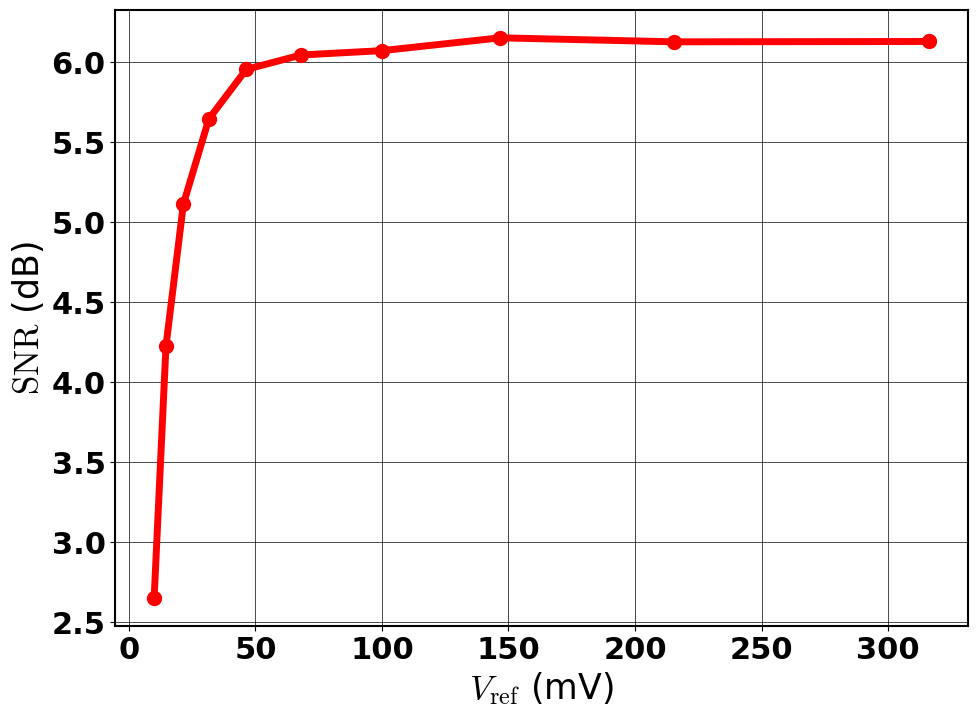

Reproduce this figure in Python.
# -*- coding: utf-8 -*-
"""
Spyder Editor

This is a temporary script file.
"""

import numpy as np
import csv
import math
from scipy import special
import scipy.stats

import matplotlib.pyplot as plt
import matplotlib

plt.rc('font', size=18, weight='regular') 
matplotlib.rcParams['mathtext.fontset'] = 'cm'
matplotlib.rcParams['font.family'] = 'cm'
matplotlib.rcParams['axes.linewidth'] = 1.5
plt.rcParams["font.family"] = "arial"
np.random.seed(2021)
font = {'family': 'arial',
        'color':  'black',
        'weight': 'regular',
        'size': 16,
        }

def Qfunc(x):
    return 0.5 - 0.5*special.erf(x/np.sqrt(2))

def Quantize(x,clpmax,clpmin,BADC):
    xclp = np.minimum(np.maximum(x,clpmin),clpmax) - clpmin
    lim = (clpmax-clpmin)/(2**BADC-2)
    val = np.round(xclp/lim)*2-2**BADC
    return val

def par(a,b):
    return a*b/(a+b)
#%%

g_on = 1/(4.5e3)    #1/Ohm
g_off = 1/(7.5e3)   #1/Ohm
#g_off = g_on/1000   #1/Ohm

VDD = 0.8     # Volts

#MRAM
A = 1000
gm = 100e-6

m = 20
rbl = 183/512 
rsl = 84/512
Sig_Ith = 1.28e-6/m
Sig_mb_goff = 0.04*g_off
Sig_mb_gon = 0.04*g_on

Sig_m = 0.05
B_ADC = 6
zeta = np.linspace(3,4,10)
zlen = len(zeta)

V_bl_all = np.logspace(-2,-0.5,10)

N_all = np.array([128])
a_vec_no = 315
w_vec_no = 315

Var_sig = np.zeros((len(N_all),len(V_bl_all)))

I_mu = np.zeros((len(N_all),len(V_bl_all)))
I_std = np.zeros((len(N_all),len(V_bl_all)))

yn = np.zeros((len(N_all),len(V_bl_all),zlen,a_vec_no*w_vec_no))
y_bev = np.zeros((len(N_all),len(V_bl_all),zlen,a_vec_no*w_vec_no))

Var_noi_tot = np.zeros((len(N_all),len(V_bl_all),zlen))
Var_noi_OCCtot = np.zeros((len(N_all),len(V_bl_all)))

for Vind in range(len(V_bl_all)):
    
    V_bl_s = V_bl_all[Vind]

    for Nind in range(len(N_all)):
        
        ## array dependent variable setup
        N = int(N_all[Nind]/2)
        ## Generating G vector for given N
        ran_w_bin = np.random.randint(0,2,size=(N,w_vec_no))*2-1
        ran_w_ap = 2*(ran_w_bin>0.5)-1
        g_vec = np.zeros([2*N,w_vec_no])
        del_g_vec = np.zeros([2*N,w_vec_no])
        
        g_vec[np.where(ran_w_ap<0)[0]*2,np.where(ran_w_ap<0)[1]] = g_off +Sig_mb_goff*np.random.normal(size=(np.where(ran_w_ap<0)[0].shape[0]))
        g_vec[np.where(ran_w_ap<0)[0]*2+1,np.where(ran_w_ap<0)[1]] = g_on + Sig_mb_gon*np.random.normal(size=(np.where(ran_w_ap<0)[0].shape[0]))

        g_vec[np.where(ran_w_ap>0)[0]*2,np.where(ran_w_ap>0)[1]] = g_on +Sig_mb_gon*np.random.normal(size=(np.where(ran_w_ap>0)[0].shape[0]))
        g_vec[np.where(ran_w_ap>0)[0]*2+1,np.where(ran_w_ap>0)[1]] = g_off + Sig_mb_goff*np.random.normal(size=(np.where(ran_w_ap>0)[0].shape[0]))
        
        ## Generating all input V vectors 
        a_mat = np.random.randint(0,2,size=(N,a_vec_no))*2-1
        a_mat_float = a_mat.astype('float64')
        a_mat_bin = np.zeros([2*N,a_vec_no]) 
        
        a_mat_bin[np.where(a_mat<0)[0]*2,np.where(a_mat<0)[1]] = 0
        a_mat_bin[np.where(a_mat<0)[0]*2+1,np.where(a_mat<0)[1]] = 1
        a_mat_bin[np.where(a_mat>0)[0]*2,np.where(a_mat>0)[1]] = 1
        a_mat_bin[np.where(a_mat>0)[0]*2+1,np.where(a_mat>0)[1]] = 0
                    
        # Element Wise Multiplication
        y_ideal = np.matmul(a_mat_float.T,ran_w_ap).reshape(-1)
        y_mult_wdg = np.zeros([a_vec_no,2*N,w_vec_no])
        for i in range(w_vec_no):
            y_mult_wdg[:,:,i] = np.multiply(a_mat_bin.T,1/(g_vec[:,i]))
        
        R_mul_wdg = np.where(y_mult_wdg == 0 , 1e23, y_mult_wdg)
        R_temp_wdg = R_mul_wdg[:,2*N-1,:]
        for r in range(2*N-1,0,-1):
            R_eq_wdg = par(rbl + R_temp_wdg + rsl, R_mul_wdg[:,r-1,:])
            R_temp_wdg = R_eq_wdg
        
        R_temp_wdg = R_temp_wdg.reshape(-1)
        Isig_wpar_wl = (V_bl_s*((A*gm*R_temp_wdg)/(1+A*gm*R_temp_wdg))*1/R_temp_wdg)
        Isig_wpar_wl_wm = (Isig_wpar_wl)*1/(m+np.sqrt(m)*Sig_m*np.random.normal(size=(np.shape(Isig_wpar_wl)))) 
        
        Ith = np.random.normal(0, Sig_Ith, size=(np.shape(Isig_wpar_wl)))
        I_mu[Nind,Vind] = np.mean(Isig_wpar_wl_wm)
        I_std[Nind,Vind] = np.std(Isig_wpar_wl_wm)
        
        IA_Clp_min_FR = np.min(Isig_wpar_wl_wm)
        IA_Clp_max_FR = np.max(Isig_wpar_wl_wm)
        
        Var_sig[Nind,Vind] = np.var(y_ideal)
        
        #Sweep to find the clipping range
        for Zind in range(zlen):
            
            I_lsb = 2*zeta[Zind]*I_std[Nind,Vind]/(2**B_ADC-2)
                
            IA_Clp_min = I_mu[Nind,Vind] - I_lsb*(2**B_ADC-2)/2
            IA_Clp_max = I_mu[Nind,Vind] + I_lsb*(2**B_ADC-2)/2
            
            ## Final noise codes
            y_bev[Nind,Vind,Zind,:] = np.round((Quantize(Isig_wpar_wl_wm + Ith,IA_Clp_max,IA_Clp_min,B_ADC)/2**B_ADC)*(zeta[Zind]*np.std(y_ideal)))
            yn[Nind,Vind,Zind,:] = y_bev[Nind,Vind,Zind,:] - y_ideal
            
            Var_noi_tot[Nind,Vind,Zind] = np.var(yn[Nind,Vind,Zind,:])
        
        print(np.var(y_ideal),np.var(y_bev[Nind,Vind,Zind,:]))   
        print('SNDRd optimal clipping at',zeta[np.argmin(Var_noi_tot[Nind,Vind,:])])
        Var_noi_OCCtot[Nind,Vind] = np.min(Var_noi_tot[Nind,Vind,:])

#%%

SNDRd = Var_sig/Var_noi_OCCtot

SNDRd_dB = 10*np.log10(SNDRd)

#np.save('SNDRd_MRAM_vs_Vbl_All.npy',SNDRd_dB)
#%% 

plt.close('all')

plt.rc('font', size=22, weight='bold') 

lin_w = 5

fig1 = plt.figure(figsize=(11,8))
ax1 = fig1.add_subplot(1,1,1)
ax1.plot(V_bl_all*1000, SNDRd_dB[0,:],c="r", markersize=10, marker='o', linestyle='-', linewidth=lin_w,label='Behavioral')
ax1.grid(1,'major', linewidth=0.5, color='black')
ax1.grid(1,'minor', linewidth=0.5, ls='--')
plt.ylabel(r'$\mathrm{SNR}$ (dB)',fontsize=25,fontdict=font)
plt.xlabel(r'$V_{\mathrm{ref}}$ (mV)',fontsize=25,fontdict=font)

#plt.savefig('MRAM_SNDRd_vs_Vbl_plot.pdf', bbox_inches='tight', dpi =200)   
ax1.set_axisbelow(True)
plt.box(1)
